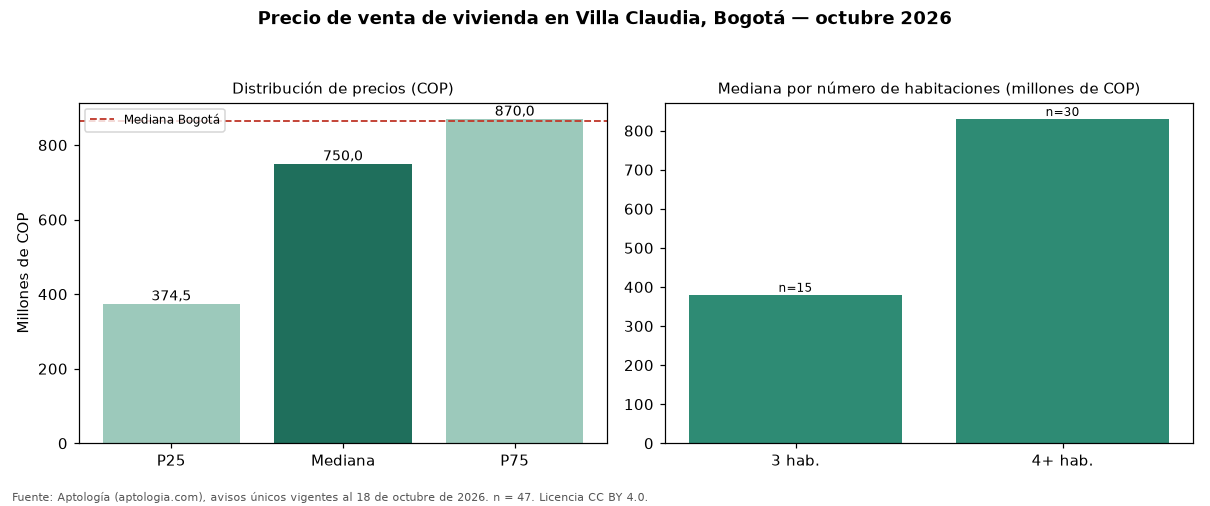

Data behind this chart, as committed beside it:
seccion, metrica, valor_cop, n
precio, p25, 374500000, 47
precio, mediana, 750000000, 47
precio, p75, 870000000, 47
cop_por_m2, p25, 3454861, 47
cop_por_m2, mediana, 4600000, 47
cop_por_m2, p75, 5426258, 47
area, area_mediana_m2, 155.0, 47
habitaciones, 3, 380000000, 15
habitaciones, 4+, 830000000, 30
administracion, mediana, 319000, 17
estrato, moda, 3, 
parqueadero, porcentaje_con_parqueadero, 68.1, 47
ciudad, mediana_ciudad, 865000000, 54235
ciudad, mediana_cop_por_m2_ciudad, 6557377, 54235
